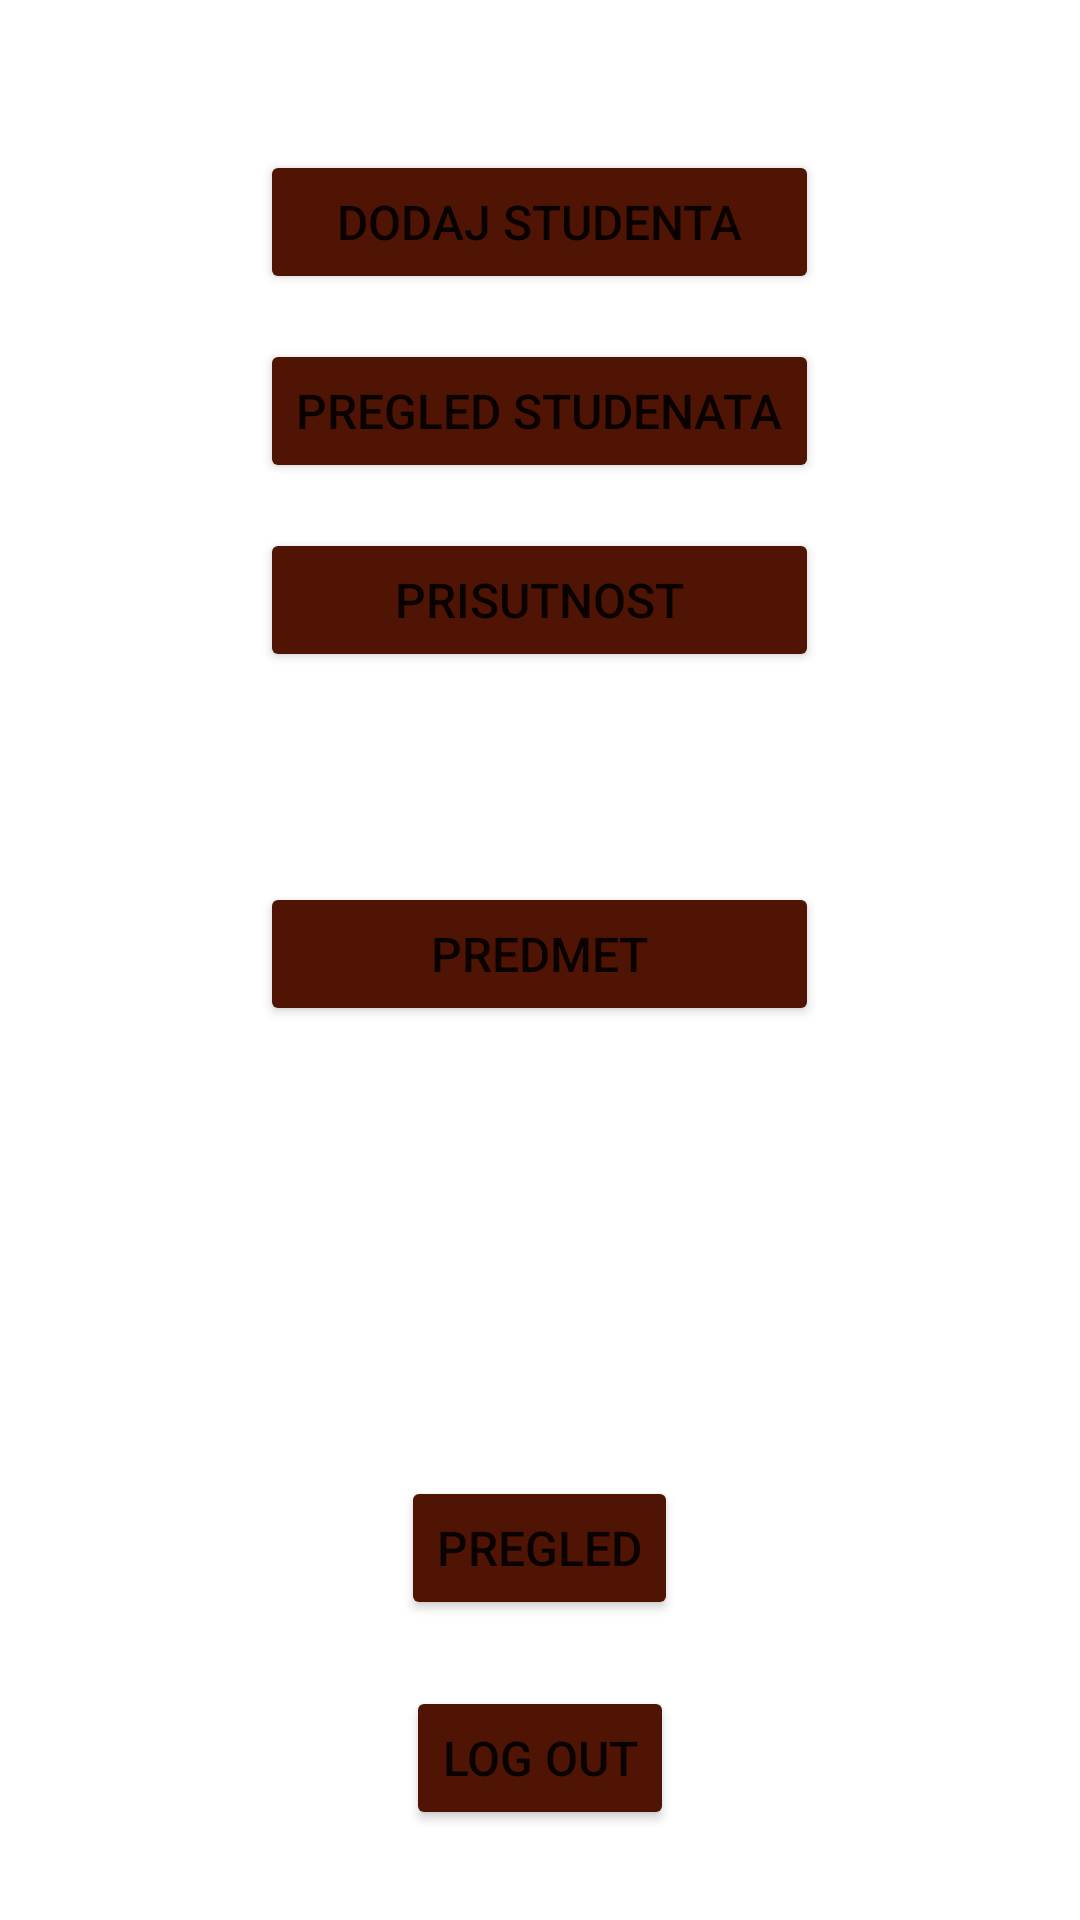

The Android layout XML behind this screen, and the referenced resources:
<!-- AndroidManifest.xml: application theme Theme.Orwmaprojekt1 -->
<!-- res/layout/pocetna.xml -->
<RelativeLayout xmlns:android="http://schemas.android.com/apk/res/android"
    xmlns:tools="http://schemas.android.com/tools"
    android:layout_width="match_parent"
    android:layout_height="match_parent"
    android:background="@drawable/background1"
    android:orientation="vertical"
    tools:context=".MainActivity">

    <Button
        android:id="@+id/btnDodaj"
        android:layout_width="wrap_content"
        android:layout_height="wrap_content"
        android:layout_alignLeft="@+id/btnPregled"
        android:layout_alignRight="@+id/btnPregled"
        android:layout_centerHorizontal="true"
        android:layout_marginTop="50dp"
        android:backgroundTint="@color/button"
        android:text="@string/dodaj_studenta"
        android:textSize="16dp"

        />

    <Button
        android:id="@+id/btnPregled"
        android:layout_width="wrap_content"
        android:layout_height="wrap_content"
        android:layout_below="@+id/btnDodaj"
        android:layout_centerHorizontal="true"
        android:layout_marginTop="15dp"
        android:backgroundTint="@color/button"
        android:text="@string/pregled_studenata"
        android:textSize="16dp" />

    <Button
        android:id="@+id/btnPrisutnost"
        android:layout_width="wrap_content"
        android:layout_height="wrap_content"
        android:layout_below="@+id/btnPregled"
        android:layout_alignLeft="@+id/btnPregled"
        android:layout_alignRight="@+id/btnPregled"
        android:layout_centerHorizontal="true"
        android:layout_marginTop="15dp"
        android:backgroundTint="@color/button"
        android:text="@string/prisutnost"
        android:textSize="16dp" />

    <Button
        android:id="@+id/btnPredmet"
        android:layout_width="wrap_content"
        android:layout_height="wrap_content"
        android:layout_below="@+id/btnPrisutnost"
        android:layout_alignLeft="@+id/btnPregled"
        android:layout_alignRight="@+id/btnPregled"
        android:layout_centerHorizontal="true"
        android:layout_marginTop="70dp"
        android:backgroundTint="@color/button"
        android:text="@string/predmet"
        android:textSize="16dp" />

    <Button
        android:id="@+id/btnPreg"
        android:layout_width="wrap_content"
        android:layout_height="wrap_content"
        android:layout_below="@+id/btnPredmet"
        android:layout_centerHorizontal="true"
        android:layout_marginTop="150dp"
        android:backgroundTint="@color/button"
        android:text="PREGLED"
        android:textSize="16dp" />

    <Button
        android:id="@+id/btnLogOut"
        android:layout_width="wrap_content"
        android:layout_height="wrap_content"
        android:layout_alignParentBottom="true"
        android:layout_centerHorizontal="true"
        android:layout_marginTop="50dp"
        android:layout_marginBottom="30dp"
        android:backgroundTint="@color/button"
        android:text="@string/log_out"
        android:textSize="16dp" />


</RelativeLayout>
<!-- resources referenced by this layout -->
<resources>
  <color name="button">#FF501405</color>
  <string name="dodaj_studenta">Dodaj studenta</string>
  <string name="log_out">Log Out</string>
  <string name="predmet">Predmet</string>
  <string name="pregled_studenata">PREGLED STUDENATA</string>
  <string name="prisutnost">PRISUTNOST</string>
  <style name="Theme.Orwmaprojekt1" parent="Theme.MaterialComponents.DayNight.NoActionBar">
          
          <item name="colorPrimary">@color/purple_500</item>
          <item name="colorPrimaryVariant">@color/purple_700</item>
          <item name="colorOnPrimary">@color/white</item>
          
          <item name="colorSecondary">@color/teal_200</item>
          <item name="colorSecondaryVariant">@color/teal_700</item>
          <item name="colorOnSecondary">@color/black</item>
          
          <item name="android:statusBarColor" tools:targetApi="l">?attr/colorPrimaryVariant</item>
          
      </style>
  <color name="purple_500">#FF6200EE</color>
  <color name="purple_700">#FF3700B3</color>
  <color name="white">#FFFFFF</color>
  <color name="teal_200">#FF03DAC5</color>
  <color name="teal_700">#FF018786</color>
  <color name="black">#FF000000</color>
</resources>
